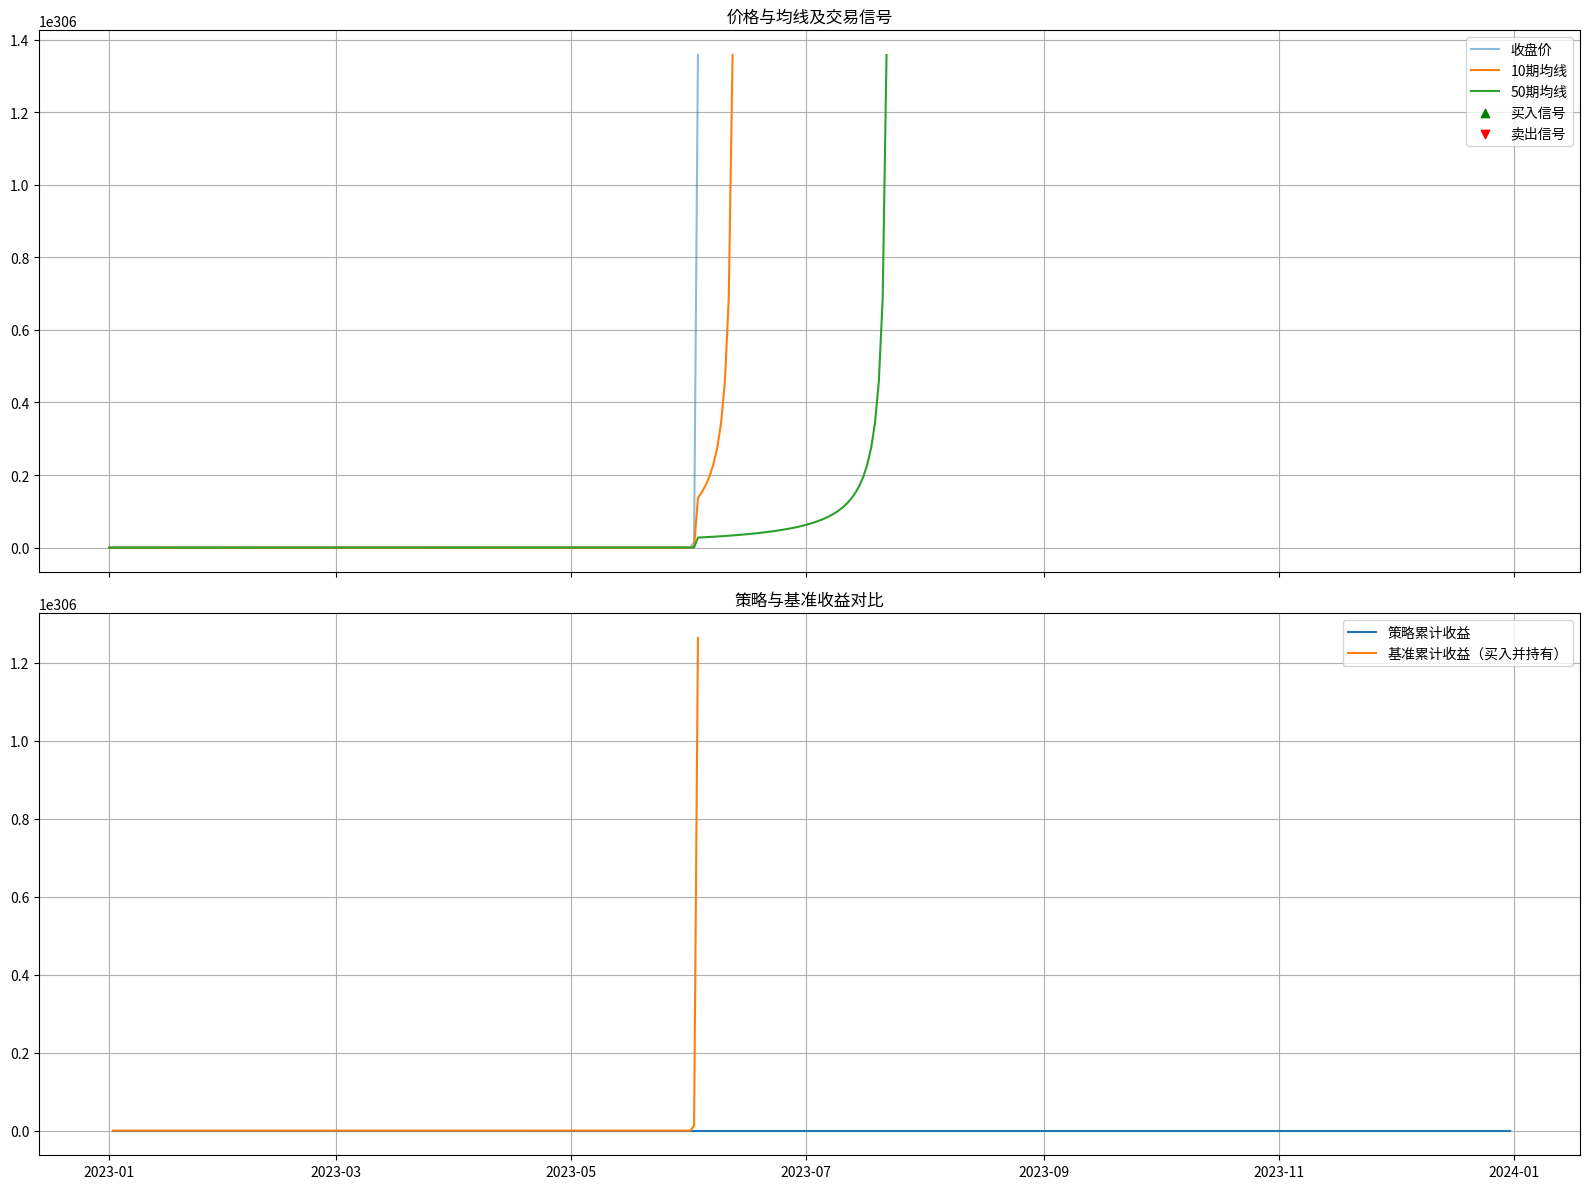

Write Python code to recreate this figure.
import pandas as pd
import numpy as np
import matplotlib.pyplot as plt

class MovingAverageStrategy:
    def __init__(self, data, short_window=5, long_window=20):
        """
        初始化均线交易策略
        
        参数:
        data: DataFrame，包含OHLC数据，需包含'open', 'high', 'low', 'close', 'open_time', 'close_time'列
        short_window: 短期均线窗口大小
        long_window: 长期均线窗口大小
        """
        self.data = data.copy()
        self.short_window = short_window
        self.long_window = long_window
        self.signals = None
        self.portfolio = None
        
        # 确保时间列是 datetime 类型
        self.data['open_time'] = pd.to_datetime(self.data['open_time'])
        self.data['close_time'] = pd.to_datetime(self.data['close_time'])
        
    def calculate_indicators(self):
        """计算技术指标，包括短期和长期均线"""
        # 计算短期均线
        self.data['short_ma'] = self.data['close'].rolling(window=self.short_window, min_periods=1).mean()
        # 计算长期均线
        self.data['long_ma'] = self.data['close'].rolling(window=self.long_window, min_periods=1).mean()
        
    def generate_signals(self):
        """生成交易信号"""
        self.calculate_indicators()
        
        # 创建信号列，1表示买入，-1表示卖出，0表示无信号
        self.data['signal'] = 0
        
        # 短期均线上穿长期均线时，产生买入信号
        self.data.loc[self.data['short_ma'] > self.data['long_ma'], 'signal'] = 1
        
        # 短期均线下穿长期均线时，产生卖出信号
        self.data.loc[self.data['short_ma'] < self.data['long_ma'], 'signal'] = -1
        
        # 只保留状态变化的信号（从无持仓到买入，或从持仓到卖出）
        self.data['position'] = self.data['signal'].diff()
        
        # 保存信号数据
        self.signals = self.data[['open_time', 'close', 'short_ma', 'long_ma', 'position']]
        
    def backtest(self, initial_capital=100000):
        """回测策略表现"""
        if self.signals is None:
            self.generate_signals()
            
        # 初始化投资组合DataFrame
        self.portfolio = pd.DataFrame(index=self.signals.index).fillna(0.0)
        self.portfolio['close_price'] = self.data['close']
        
        # 记录持仓情况，1表示持有，0表示空仓
        self.portfolio['holdings'] = 0.0
        
        # 初始资金
        self.portfolio['cash'] = initial_capital
        self.portfolio['total'] = initial_capital
        
        # 执行交易
        for i in range(1, len(self.portfolio)):
            # 继承前一天的持仓状态
            self.portfolio['holdings'].iloc[i] = self.portfolio['holdings'].iloc[i-1]
            self.portfolio['cash'].iloc[i] = self.portfolio['cash'].iloc[i-1]
            
            # 买入信号
            if self.signals['position'].iloc[i] == 2:  # 从-1到1的变化
                # 全部资金买入
                price = self.portfolio['close_price'].iloc[i]
                shares = self.portfolio['cash'].iloc[i] / price
                self.portfolio['holdings'].iloc[i] = shares
                self.portfolio['cash'].iloc[i] = 0
                
            # 卖出信号
            elif self.signals['position'].iloc[i] == -2:  # 从1到-1的变化
                # 全部卖出
                price = self.portfolio['close_price'].iloc[i]
                cash = self.portfolio['holdings'].iloc[i] * price
                self.portfolio['holdings'].iloc[i] = 0
                self.portfolio['cash'].iloc[i] = cash
            
            # 计算总资产
            self.portfolio['total'].iloc[i] = (self.portfolio['holdings'].iloc[i] * 
                                              self.portfolio['close_price'].iloc[i] + 
                                              self.portfolio['cash'].iloc[i])
        
        # 计算策略收益率
        self.portfolio['return'] = self.portfolio['total'].pct_change()
        self.portfolio['cumulative_return'] = (1 + self.portfolio['return']).cumprod()
        
        # 计算基准收益率（买入并持有）
        self.portfolio['benchmark_return'] = self.portfolio['close_price'].pct_change()
        self.portfolio['benchmark_cumulative'] = (1 + self.portfolio['benchmark_return']).cumprod()
        
    def plot_results(self):
        """绘制策略结果图表"""
        if self.portfolio is None:
            self.backtest()
            
        fig, (ax1, ax2) = plt.subplots(2, 1, figsize=(16, 12), sharex=True)
        
        # 绘制价格和均线
        ax1.plot(self.data['open_time'], self.data['close'], label='收盘价', alpha=0.5)
        ax1.plot(self.data['open_time'], self.data['short_ma'], label=f'{self.short_window}期均线')
        ax1.plot(self.data['open_time'], self.data['long_ma'], label=f'{self.long_window}期均线')
        
        # 标记买入和卖出信号
        buy_signals = self.signals[self.signals['position'] == 2]
        sell_signals = self.signals[self.signals['position'] == -2]
        
        ax1.scatter(buy_signals['open_time'], buy_signals['close'], 
                   marker='^', color='g', label='买入信号', zorder=3)
        ax1.scatter(sell_signals['open_time'], sell_signals['close'], 
                   marker='v', color='r', label='卖出信号', zorder=3)
        
        ax1.set_title('价格与均线及交易信号')
        ax1.legend()
        ax1.grid(True)
        
        # 绘制收益曲线
        ax2.plot(self.data['open_time'], self.portfolio['cumulative_return'], 
                label='策略累计收益')
        ax2.plot(self.data['open_time'], self.portfolio['benchmark_cumulative'], 
                label='基准累计收益（买入并持有）')
        
        ax2.set_title('策略与基准收益对比')
        ax2.legend()
        ax2.grid(True)
        
        plt.tight_layout()
        plt.show()
        
    def get_performance_metrics(self):
        """计算并返回策略表现指标"""
        if self.portfolio is None:
            self.backtest()
            
        # 总收益率
        total_return = (self.portfolio['total'].iloc[-1] / self.portfolio['total'].iloc[0] - 1) * 100
        
        # 交易次数
        buy_count = len(self.signals[self.signals['position'] == 2])
        sell_count = len(self.signals[self.signals['position'] == -2])
        total_trades = buy_count + sell_count
        
        # 夏普比率 (假设无风险利率为0)
        returns = self.portfolio['return'].dropna()
        sharpe_ratio = np.sqrt(252) * (returns.mean() / returns.std()) if returns.std() != 0 else 0
        
        # 最大回撤
        rolling_max = self.portfolio['total'].cummax()
        daily_drawdown = self.portfolio['total'] / rolling_max - 1.0
        max_drawdown = daily_drawdown.min() * 100
        
        return {
            '总收益率(%)': round(total_return, 2),
            '交易次数': total_trades,
            '买入次数': buy_count,
            '卖出次数': sell_count,
            '夏普比率': round(sharpe_ratio, 2),
            '最大回撤(%)': round(max_drawdown, 2)
        }


# 使用示例
if __name__ == "__main__":
    # 生成示例数据（实际使用时替换为你的K线数据）
    def generate_sample_data(days=365):
        dates = pd.date_range(start='2023-01-01', periods=days, freq='D')
        data = {
            'open_time': dates,
            'close_time': dates + pd.Timedelta(days=1),
            'open': np.random.normal(100, 5, days).cumprod() / 100,
            'high': np.random.normal(100, 5, days).cumprod() / 100 + np.random.uniform(0, 2, days),
            'low': np.random.normal(100, 5, days).cumprod() / 100 - np.random.uniform(0, 2, days),
            'close': np.random.normal(100, 5, days).cumprod() / 100
        }
        return pd.DataFrame(data)
    
    # 生成示例数据
    sample_data = generate_sample_data(365)
    
    # 初始化并运行策略
    strategy = MovingAverageStrategy(sample_data, short_window=10, long_window=50)
    strategy.generate_signals()
    strategy.backtest()
    
    # 打印绩效指标
    print("策略绩效指标:")
    metrics = strategy.get_performance_metrics()
    for key, value in metrics.items():
        print(f"{key}: {value}")
    
    # 绘制结果
    strategy.plot_results()
